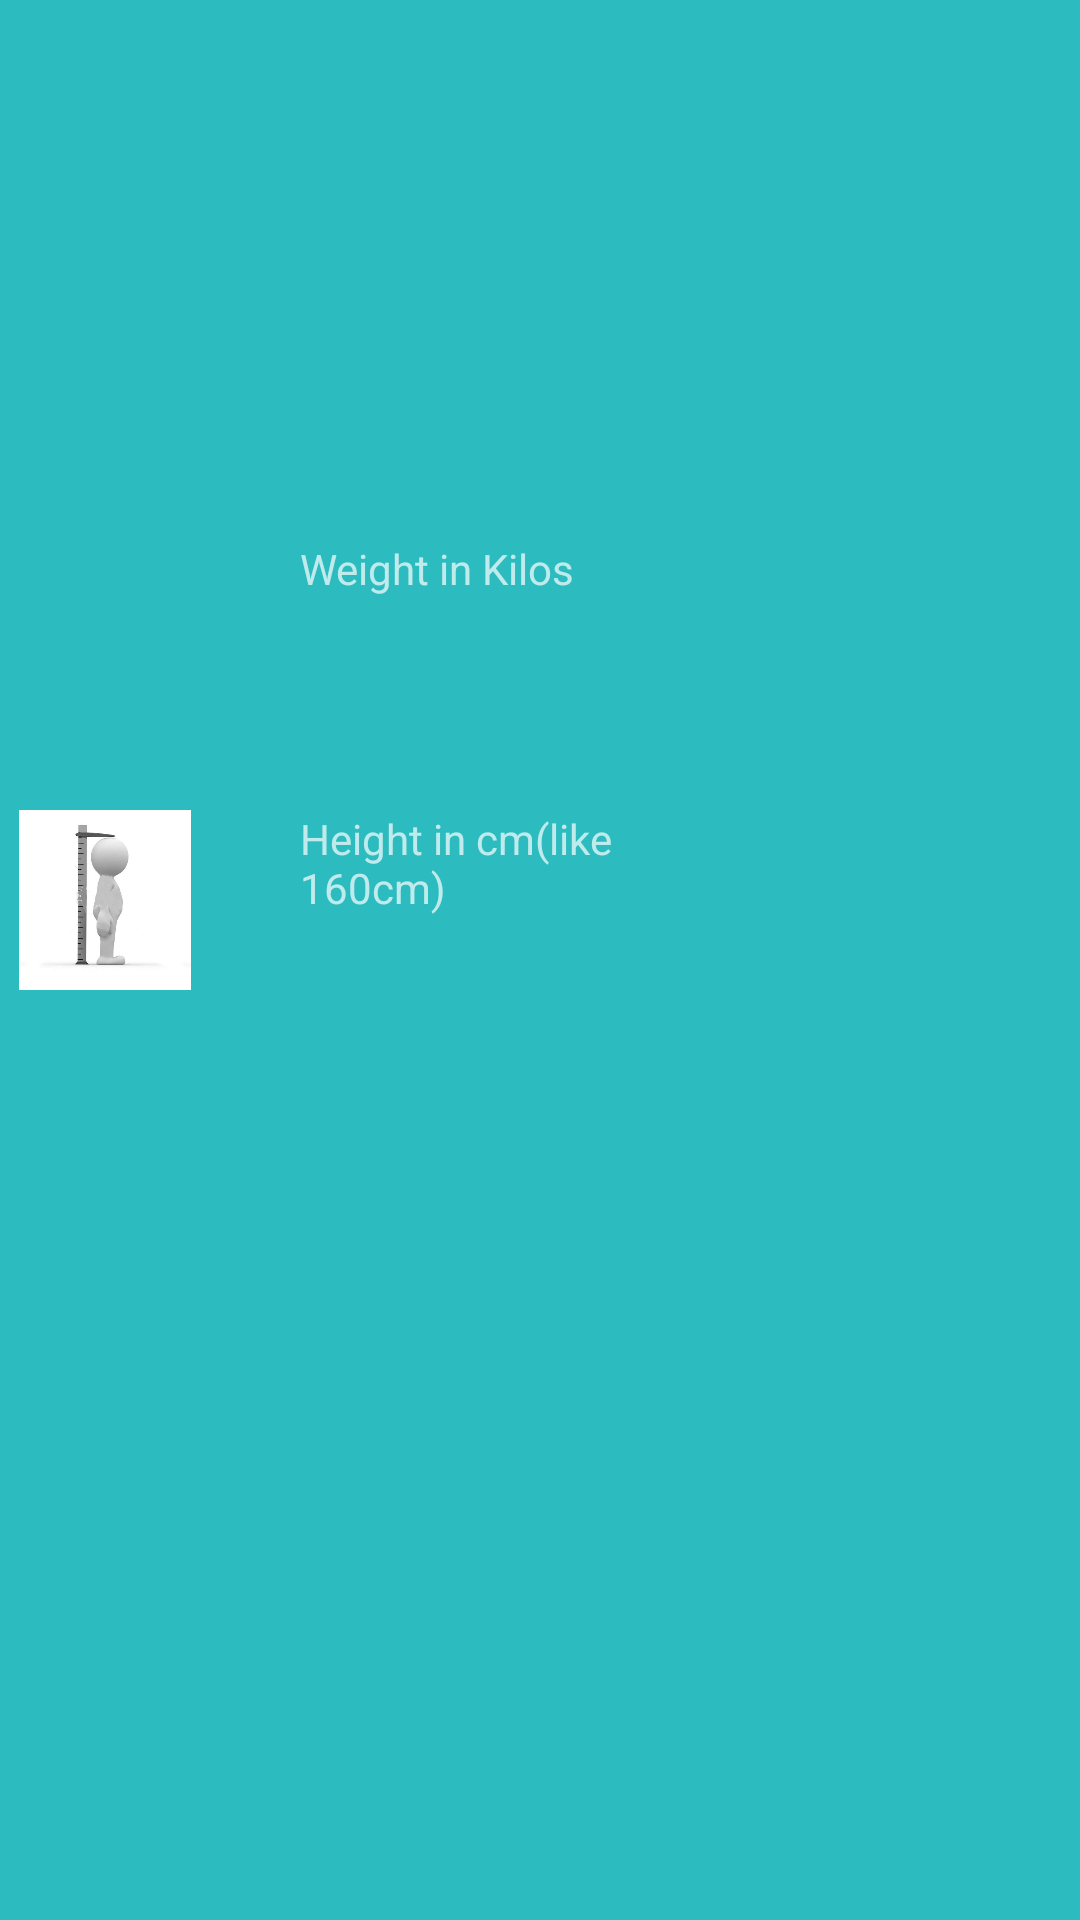

Produce the Android XML layout that renders to this screen, including the resource entries it uses.
<!-- AndroidManifest.xml: application theme Theme.AppCompat.NoActionBar -->
<!-- res/layout/drawer_top_layout.xml -->
<?xml version="1.0" encoding="utf-8"?>
<LinearLayout xmlns:android="http://schemas.android.com/apk/res/android"
    android:orientation="vertical" android:layout_width="match_parent"
    android:layout_height="match_parent"
    android:background="#2cbbbf">


<ImageView
    android:layout_width="wrap_content"
    android:layout_height="150dp"
    android:src="@drawable/profilephotoblank"
    />

    <LinearLayout
        android:layout_marginTop="30dp"
        android:layout_width="match_parent"
        android:layout_height="wrap_content"
        android:orientation="horizontal">

        <ImageView
            android:layout_width="70dp"
            android:layout_height="60dp"
            android:src="@drawable/weightinkilos"/>
        <TextView
            android:layout_marginLeft="30dp"
            android:layout_width="150dp"
            android:layout_height="80dp"
            android:id="@+id/Weight_in_Kilos"
            android:hint="Weight in Kilos"
            android:clickable="false"/>


    </LinearLayout>

    <LinearLayout
        android:layout_marginTop="10dp"
        android:layout_width="match_parent"
        android:layout_height="match_parent"
        android:orientation="horizontal">

        <ImageView
            android:layout_width="70dp"
            android:layout_height="60dp"
            android:src="@drawable/mesurment"/>
        <TextView
            android:layout_marginLeft="30dp"
            android:layout_width="150dp"
            android:layout_height="80dp"
            android:id="@+id/Height_In_Cm"
            android:hint="Height in cm(like 160cm)"
            android:clickable="false"/>


    </LinearLayout>



</LinearLayout>
<!-- resources referenced by this layout -->
<resources>
  <!-- drawable mesurment: png bitmap (drawable, 40467 bytes) -->
</resources>
